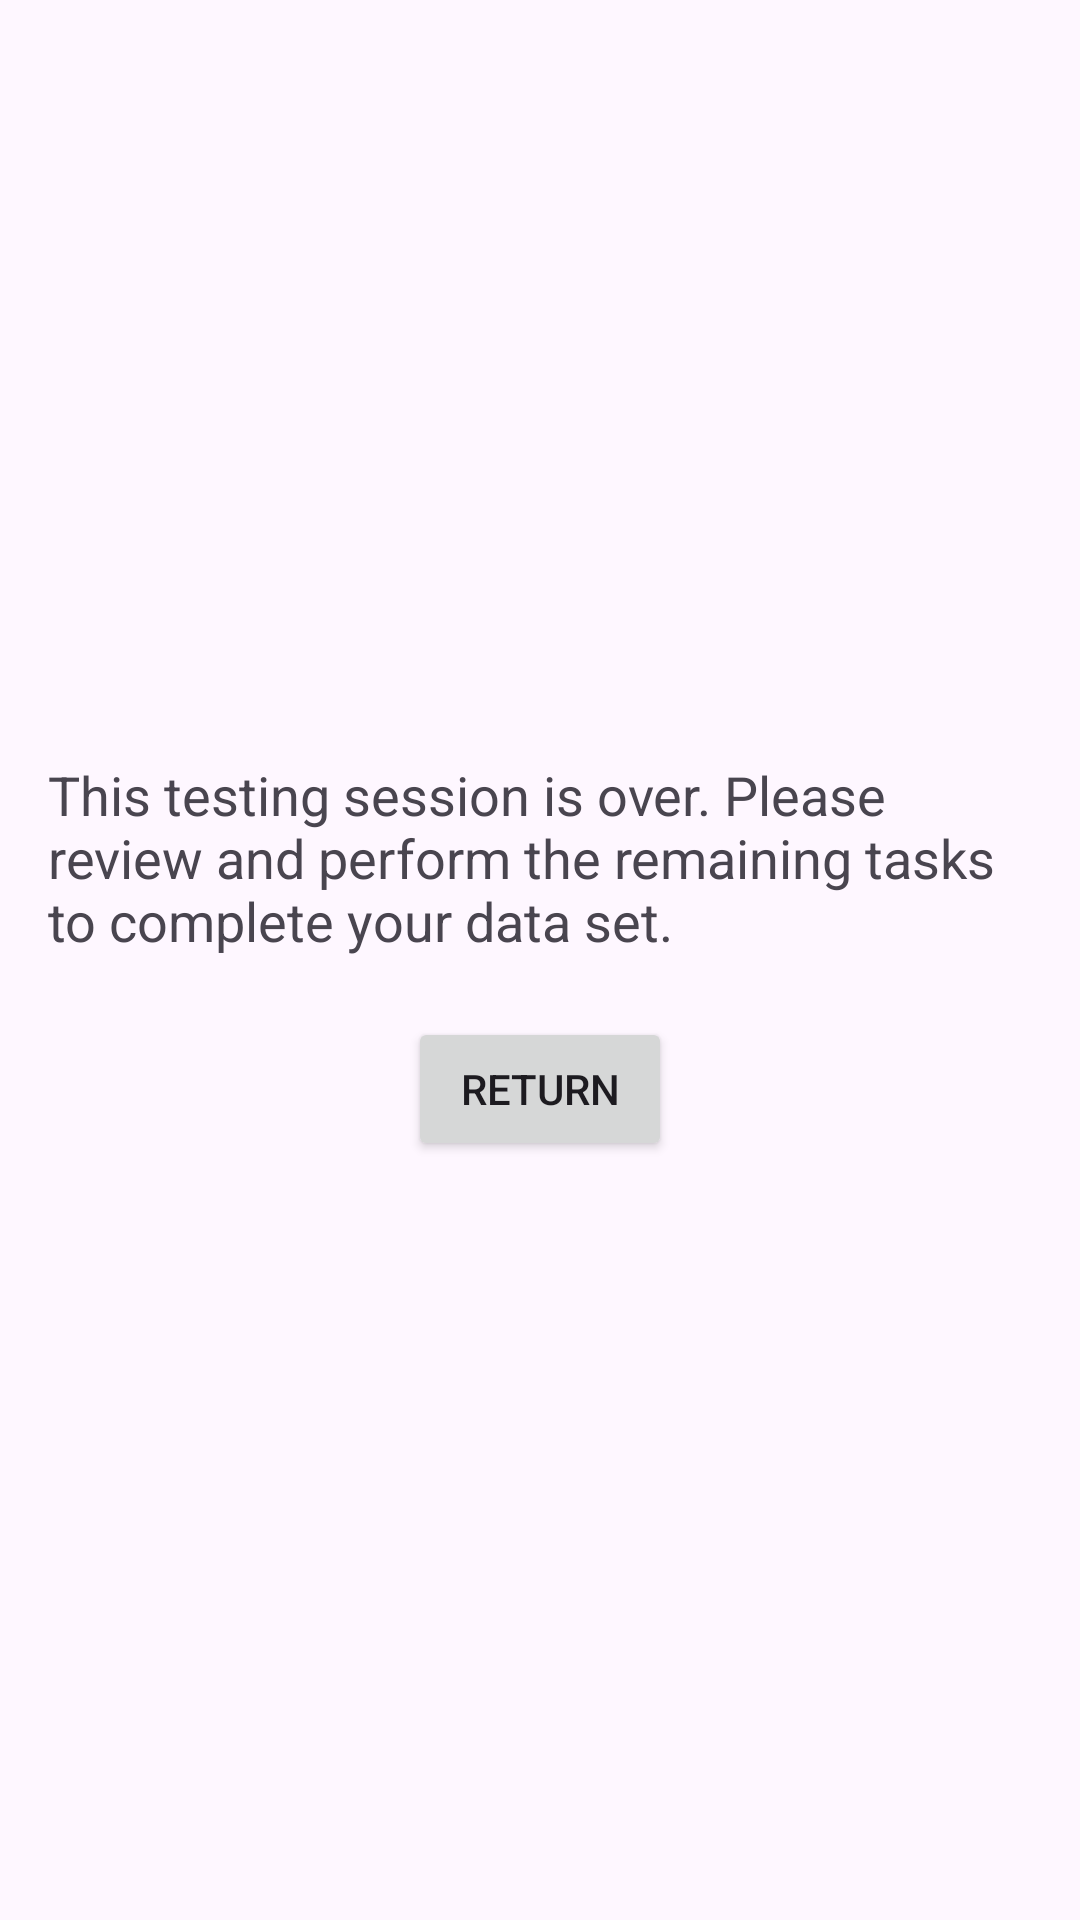

Layout XML and referenced resources for this Android screen:
<!-- AndroidManifest.xml: application theme Theme.TestingAlz -->
<!-- res/layout/activity_test_over.xml -->
<?xml version="1.0" encoding="utf-8"?>
<LinearLayout xmlns:android="http://schemas.android.com/apk/res/android"
    android:layout_width="match_parent"
    android:layout_height="match_parent"
    android:orientation="vertical"
    android:padding="16dp"
    android:gravity="center">

    <TextView
        android:id="@+id/end_notice_text"
        android:layout_width="wrap_content"
        android:layout_height="wrap_content"
        android:text="This testing session is over. Please review and perform the remaining tasks to complete your data set."
        android:textSize="18sp"
        android:layout_marginBottom="20dp" />

    <Button
        android:id="@+id/return_button"
        android:layout_width="wrap_content"
        android:layout_height="wrap_content"
        android:text="Return" />
</LinearLayout>
<!-- resources referenced by this layout -->
<resources>
  <style name="Theme.TestingAlz" parent="Base.Theme.TestingAlz" />
  <style name="Base.Theme.TestingAlz" parent="Theme.Material3.DayNight.NoActionBar">
          
          
      </style>
</resources>
